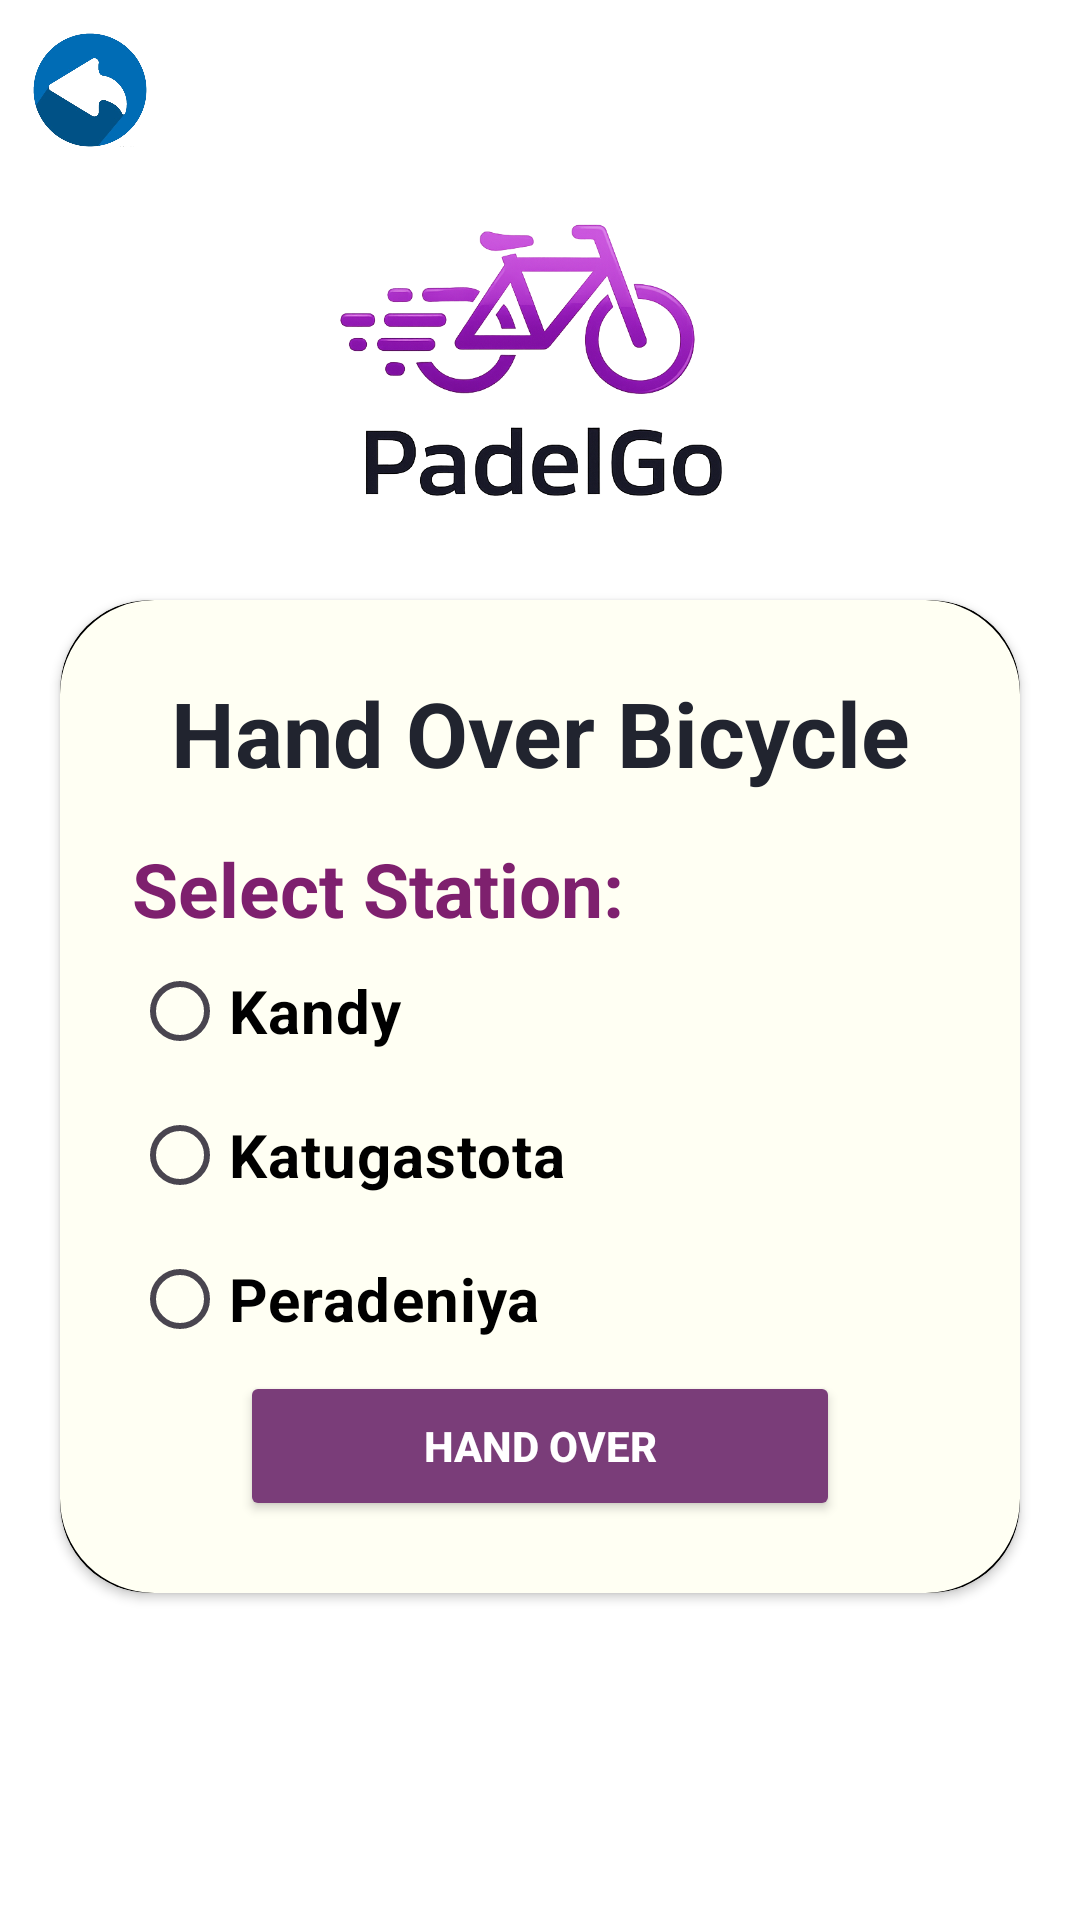

Layout XML and referenced resources for this Android screen:
<!-- AndroidManifest.xml: application theme Theme.PadelGo -->
<!-- res/layout/activity_user_hand_over_bicycle.xml -->
<?xml version="1.0" encoding="utf-8"?>
<ScrollView xmlns:android="http://schemas.android.com/apk/res/android"
    xmlns:app="http://schemas.android.com/apk/res-auto"
    xmlns:tools="http://schemas.android.com/tools"
    android:id="@+id/main"
    android:layout_width="match_parent"
    android:layout_height="match_parent"
    android:fillViewport="true"
    android:orientation="horizontal"
    android:background="@color/white"
    tools:context=".user.HandOverBicycle">

    <LinearLayout
        android:layout_width="match_parent"
        android:layout_height="wrap_content"
        android:orientation="vertical">

        <ImageView
            android:id="@+id/IMGBTN_Back"
            android:layout_width="40dp"
            android:layout_height="40dp"
            android:layout_marginLeft="10dp"
            android:layout_marginTop="10dp"

            android:src="@drawable/backbutton" />

        <ImageView
            android:layout_width="200dp"
            android:layout_height="100dp"
            android:layout_gravity="center_horizontal"
            android:layout_marginTop="20dp"
            android:layout_marginBottom="10dp"
            android:src="@drawable/logo_new" />


        <androidx.cardview.widget.CardView
            android:id="@+id/View_MyRide"
            android:layout_width="match_parent"
            android:layout_height="wrap_content"
            android:layout_margin="20dp"
            app:cardBackgroundColor="@color/black"
            app:cardCornerRadius="30dp">

            <LinearLayout
                android:layout_width="match_parent"
                android:layout_height="wrap_content"
                android:layout_gravity="center_horizontal"
                android:background="@drawable/reg_border"
                android:backgroundTint="#FFFFF3"
                android:orientation="vertical"
                android:padding="24dp">

                <TextView
                    android:layout_width="match_parent"
                    android:layout_height="wrap_content"
                    android:text="Hand Over Bicycle"
                    android:textAlignment="center"
                    android:textColor="#21242F"
                    android:textSize="30sp"
                    android:textStyle="bold" />

                <TextView
                    android:layout_width="match_parent"
                    android:layout_height="wrap_content"
                    android:layout_marginTop="15dp"
                    android:text="Select Station: "
                    android:textColor="@color/ThemeColor"
                    android:textSize="25sp"
                    android:textStyle="bold" />

                <RadioGroup
                    android:id="@+id/RG_Stations"
                    android:layout_width="match_parent"
                    android:layout_height="match_parent" >

                        <RadioButton
                            android:id="@+id/RBTN_Kandy"
                            android:layout_width="match_parent"
                            android:layout_height="wrap_content"
                            android:textSize="20sp"
                            android:textStyle="bold"
                            android:textColor="@color/black"
                            android:text="Kandy" />

                        <RadioButton
                            android:id="@+id/RBTN_Katugastota"
                            android:layout_width="match_parent"
                            android:layout_height="wrap_content"
                            android:textSize="20sp"
                            android:textStyle="bold"
                            android:textColor="@color/black"
                            android:text="Katugastota" />

                        <RadioButton
                            android:id="@+id/RBTN_Peradeniya"
                            android:layout_width="match_parent"
                            android:layout_height="wrap_content"
                            android:text="Peradeniya"
                            android:textColor="@color/black"
                            android:textSize="20sp"
                            android:textStyle="bold" />

                </RadioGroup>

                <LinearLayout
                    android:layout_width="wrap_content"
                    android:layout_height="wrap_content"
                    android:orientation="horizontal">

                </LinearLayout>


                <Button
                    android:id="@+id/BTN_HandOver"
                    android:layout_width="200dp"
                    android:layout_height="50dp"
                    android:layout_gravity="center"
                    android:backgroundTint="#7A3D79"
                    android:text="Hand Over"
                    android:textColor="@color/white"
                    android:textStyle="bold"
                    android:visibility="visible" />

            </LinearLayout>

        </androidx.cardview.widget.CardView>

        <androidx.cardview.widget.CardView
            android:id="@+id/View_NoRideData"
            android:layout_width="match_parent"
            android:layout_height="wrap_content"
            android:layout_margin="20dp"
            android:visibility="gone"
            app:cardBackgroundColor="@color/black"
            app:cardCornerRadius="30dp">

            <LinearLayout
                android:layout_width="match_parent"
                android:layout_height="wrap_content"
                android:layout_gravity="center_horizontal"
                android:background="@drawable/reg_border"
                android:backgroundTint="#7A7A75"
                android:orientation="vertical"
                android:padding="24dp">

                <TextView
                    android:layout_width="match_parent"
                    android:layout_height="wrap_content"
                    android:text="No recent bicycle reservations."
                    android:textAlignment="center"
                    android:textColor="#21242F"
                    android:textSize="20sp"
                    android:textStyle="bold" />
            </LinearLayout>
        </androidx.cardview.widget.CardView>

    </LinearLayout>

</ScrollView>
<!-- resources referenced by this layout -->
<resources>
  <color name="ThemeColor">#7E206E</color>
  <color name="black">#FF000000</color>
  <color name="white">#FFFFFFFF</color>
  <!-- drawable backbutton: png bitmap (drawable, 85857 bytes) -->
  <!-- drawable logo_new: png bitmap (drawable, 180880 bytes) -->
  <!-- drawable reg_border (drawable) -->
  <?xml version="1.0" encoding="utf-8"?>
  <shape xmlns:android="http://schemas.android.com/apk/res/android">
  
      <stroke
          android:width="3dp"
          android:color="@color/myThemeColor" />
  
      <corners android:radius="30dp" />
  
  </shape>
  <style name="Theme.PadelGo" parent="Base.Theme.PadelGo" />
  <style name="Base.Theme.PadelGo" parent="Theme.Material3.DayNight.NoActionBar">
          
          
      </style>
</resources>
